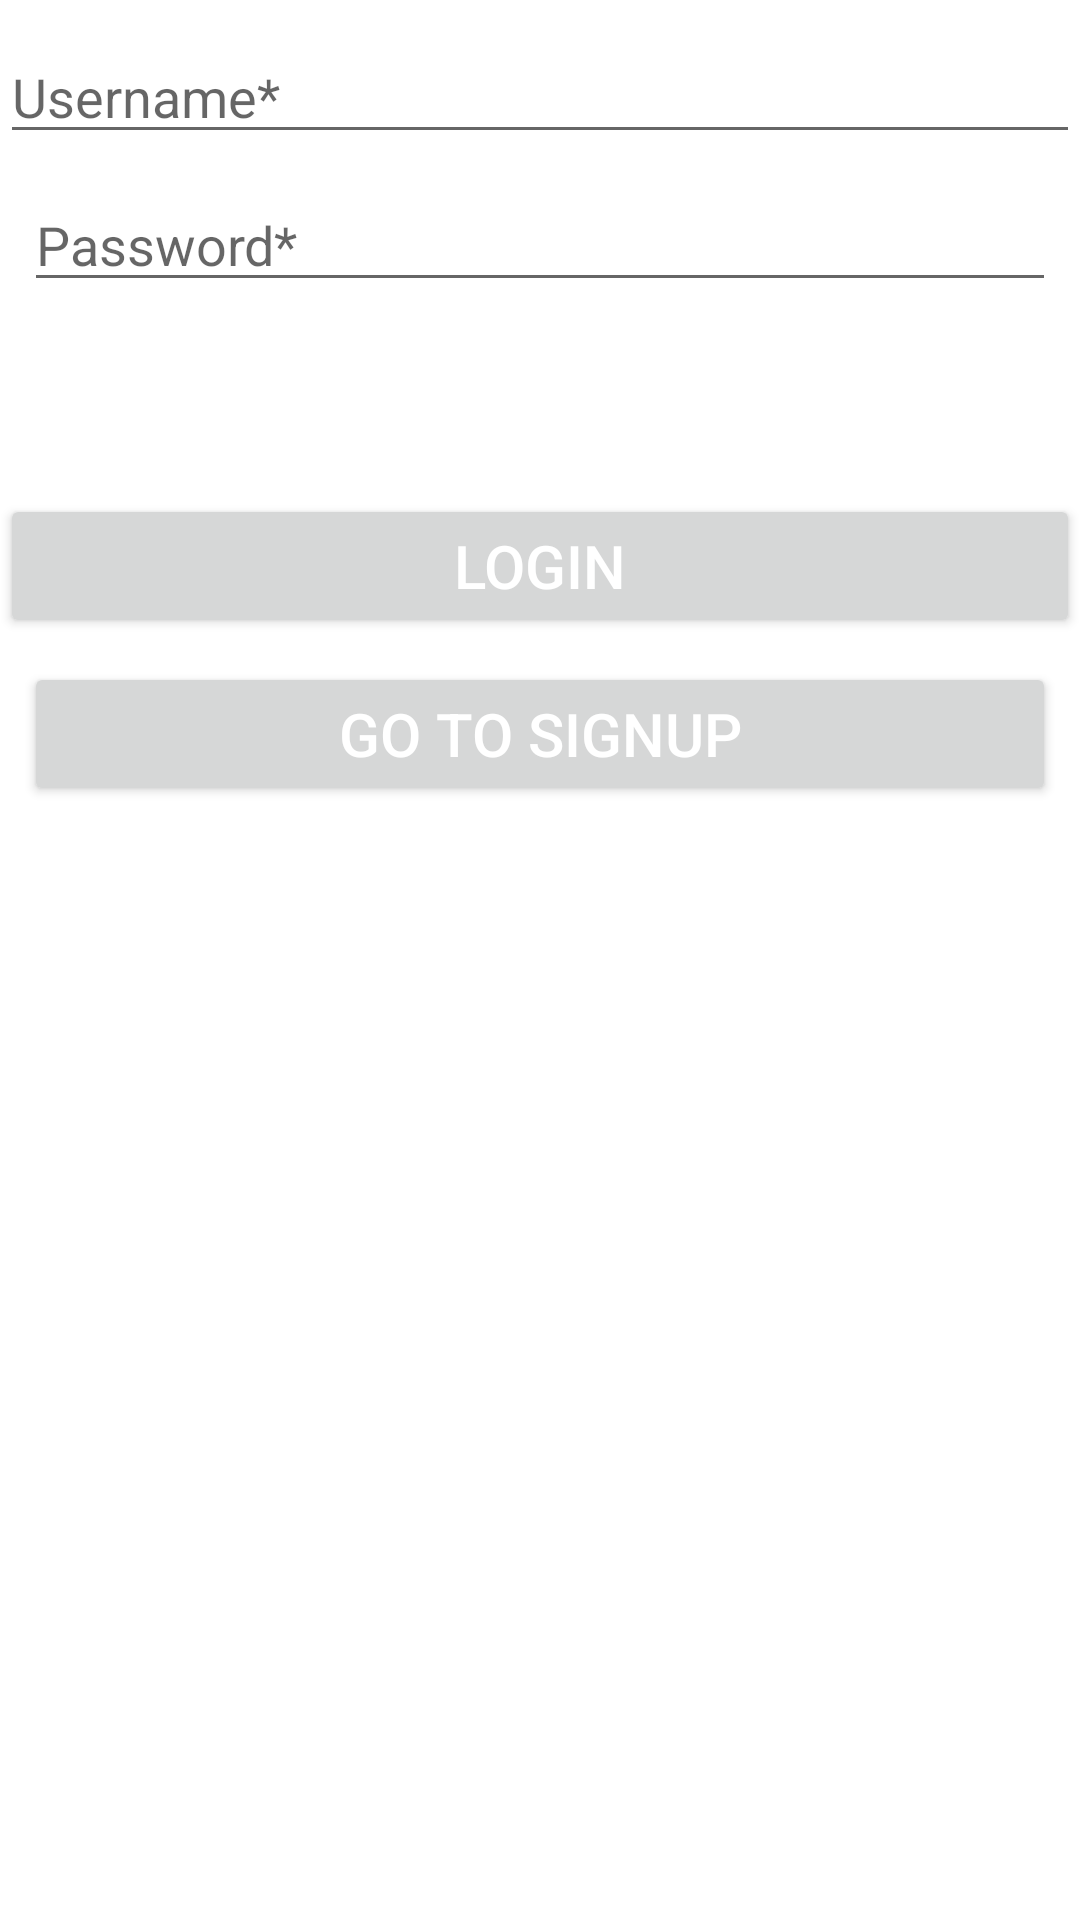

Produce the Android XML layout that renders to this screen, including the resource entries it uses.
<!-- AndroidManifest.xml: application theme Theme.KotlinCoroutinesExamples -->
<!-- res/layout/fragment_login.xml -->
<?xml version="1.0" encoding="utf-8"?>
<androidx.constraintlayout.widget.ConstraintLayout xmlns:android="http://schemas.android.com/apk/res/android"
    xmlns:app="http://schemas.android.com/apk/res-auto"
    xmlns:tools="http://schemas.android.com/tools"
    android:layout_width="match_parent"
    android:layout_height="match_parent"
    tools:context=".view."
    >

    <EditText
        android:id="@+id/loginUsername"
        android:layout_width="@dimen/std_width"
        android:layout_height="wrap_content"
        android:ems="10"
        android:inputType="text"
        android:hint="Username*"
        android:layout_marginTop="@dimen/std_large_margin"
        android:layout_marginBottom="8dp"
        app:layout_constraintEnd_toEndOf="parent"
        app:layout_constraintStart_toStartOf="parent"
        app:layout_constraintTop_toTopOf="parent" />

    <EditText
        android:id="@+id/loginPassword"
        android:layout_width="@dimen/std_width"
        android:layout_height="wrap_content"
        android:ems="10"
        android:inputType="textPassword"
        android:hint="Password*"
        android:layout_margin="8dp"
        app:layout_constraintEnd_toEndOf="parent"
        app:layout_constraintStart_toStartOf="parent"
        app:layout_constraintTop_toBottomOf="@+id/loginUsername" />

    <Button
        android:id="@+id/loginBtn"
        android:layout_width="@dimen/std_width"
        android:layout_height="wrap_content"
        style="@style/StandardButton"
        android:text="LOGIN"
        app:layout_constraintEnd_toEndOf="parent"
        android:layout_marginTop="64dp"
        app:layout_constraintStart_toStartOf="parent"
        app:layout_constraintTop_toBottomOf="@+id/loginPassword" />

    <Button
        android:id="@+id/gotoSignupBtn"
        android:layout_width="@dimen/std_width"
        android:layout_height="wrap_content"
        style="@style/StandardButton"
        android:text="GO TO SIGNUP"
        android:layout_margin="8dp"
        app:layout_constraintEnd_toEndOf="parent"
        app:layout_constraintStart_toStartOf="parent"
        app:layout_constraintTop_toBottomOf="@+id/loginBtn" />

</androidx.constraintlayout.widget.ConstraintLayout>
<!-- resources referenced by this layout -->
<resources>
  <dimen name="std_large_margin">10dp</dimen>
  <dimen name="std_width">0dp</dimen>
  <style name="StandardButton">
          <item name="android:textColor">@color/white</item>
          <item name="android:textSize">20sp</item>
      </style>
  <style name="Theme.KotlinCoroutinesExamples" parent="Theme.MaterialComponents.DayNight.DarkActionBar">
          
          <item name="colorPrimary">@color/purple_500</item>
          <item name="colorPrimaryVariant">@color/purple_700</item>
          <item name="colorOnPrimary">@color/white</item>
          
          <item name="colorSecondary">@color/teal_200</item>
          <item name="colorSecondaryVariant">@color/teal_700</item>
          <item name="colorOnSecondary">@color/black</item>
          
          <item name="android:statusBarColor" tools:targetApi="l">?attr/colorPrimaryVariant</item>
          
      </style>
  <!-- not gathered from this repository: default colours our renderer supplied (Android Studio template values) -->
  <color name="purple_500">#FF6200EE</color>
  <color name="purple_700">#FF3700B3</color>
  <color name="teal_200">#FF03DAC5</color>
  <color name="teal_700">#FF018786</color>
  <color name="black">#FF000000</color>
  <color name="white">#FFFFFFFF</color>
</resources>
